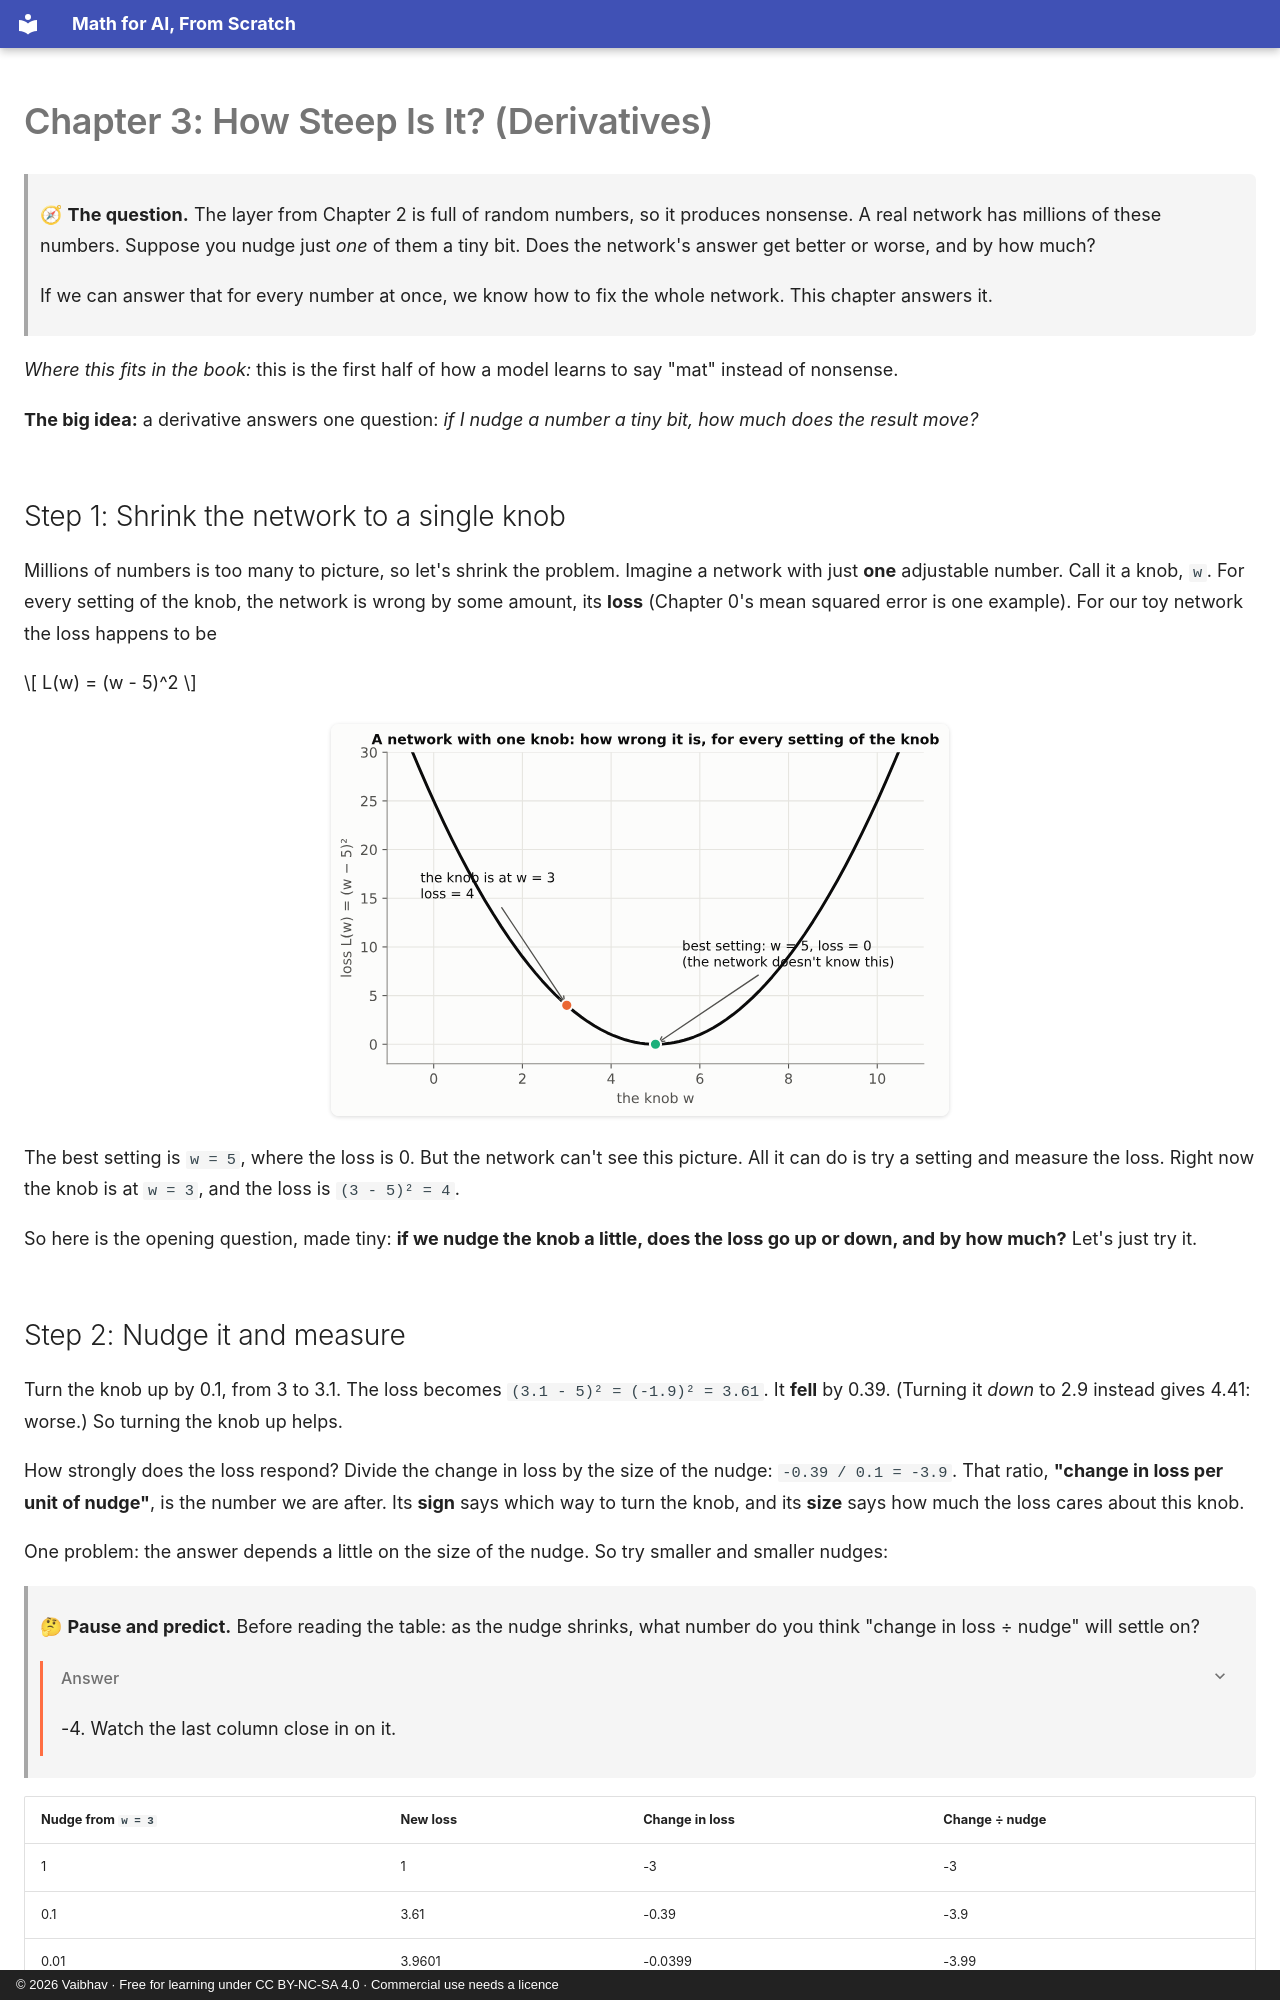

repository: vaibhavkulkarni/math-for-ai-from-scratch · page: 03-derivatives/index.html · generator: mkdocs · copyright: © 2026 Vaibhav · Free for learning under CC BY-NC-SA 4.0 · Commercial use needs a licence

# Chapter 3: How Steep Is It? (Derivatives)

> 🧭 **The question.** The layer from Chapter 2 is full of random numbers, so it produces nonsense. A real network has millions of these numbers. Suppose you nudge just *one* of them a tiny bit. Does the network's answer get better or worse, and by how much?
>
> If we can answer that for every number at once, we know how to fix the whole network. This chapter answers it.

*Where this fits in the book:* this is the first half of how a model learns to say "mat" instead of nonsense.

**The big idea:** a derivative answers one question: *if I nudge a number a tiny bit, how much does the result move?*

## Step 1: Shrink the network to a single knob

Millions of numbers is too many to picture, so let's shrink the problem. Imagine a network with just **one** adjustable number. Call it a knob, `w`. For every setting of the knob, the network is wrong by some amount, its **loss** (Chapter 0's mean squared error is one example). For our toy network the loss happens to be

$$
L(w) = (w - 5)^2
$$

![The loss curve L(w) = (w − 5)², a U shape. The knob is currently at w = 3 with loss 4; the best setting is w = 5 with loss 0, which the network does not know](figures/ch3_knob.svg)

The best setting is `w = 5`, where the loss is 0. But the network can't see this picture. All it can do is try a setting and measure the loss. Right now the knob is at `w = 3`, and the loss is `(3 - 5)² = 4`.

So here is the opening question, made tiny: **if we nudge the knob a little, does the loss go up or down, and by how much?** Let's just try it.

## Step 2: Nudge it and measure

Turn the knob up by 0.1, from 3 to 3.1. The loss becomes `(3.1 - 5)² = (-1.9)² = 3.61`. It **fell** by 0.39. (Turning it *down* to 2.9 instead gives 4.41: worse.) So turning the knob up helps.

How strongly does the loss respond? Divide the change in loss by the size of the nudge: `-0.39 / 0.1 = -3.9`. That ratio, **"change in loss per unit of nudge"**, is the number we are after. Its **sign** says which way to turn the knob, and its **size** says how much the loss cares about this knob.

One problem: the answer depends a little on the size of the nudge. So try smaller and smaller nudges:

> 🤔 **Pause and predict.** Before reading the table: as the nudge shrinks, what number do you think "change in loss ÷ nudge" will settle on?
>
> <details markdown="1"><summary>Answer</summary>
>
> -4. Watch the last column close in on it.
>
> </details>

| Nudge from `w = 3` | New loss | Change in loss | Change ÷ nudge |
| --- | --- | --- | --- |
| 1 | 1 | -3 | -3 |
| 0.1 | 3.61 | -0.39 | -3.9 |
| 0.01 | 3.9601 | -0.0399 | -3.99 |
| 0.001 | 3.996001 | -0.003999 | -3.999 |

As the nudge shrinks, the ratio settles on **-4**. That settled value is called the **derivative** of the loss at `w = 3`. It answers the opening question for this knob: turning it up lowers the loss, at a rate of 4 units of loss per unit of turn.
